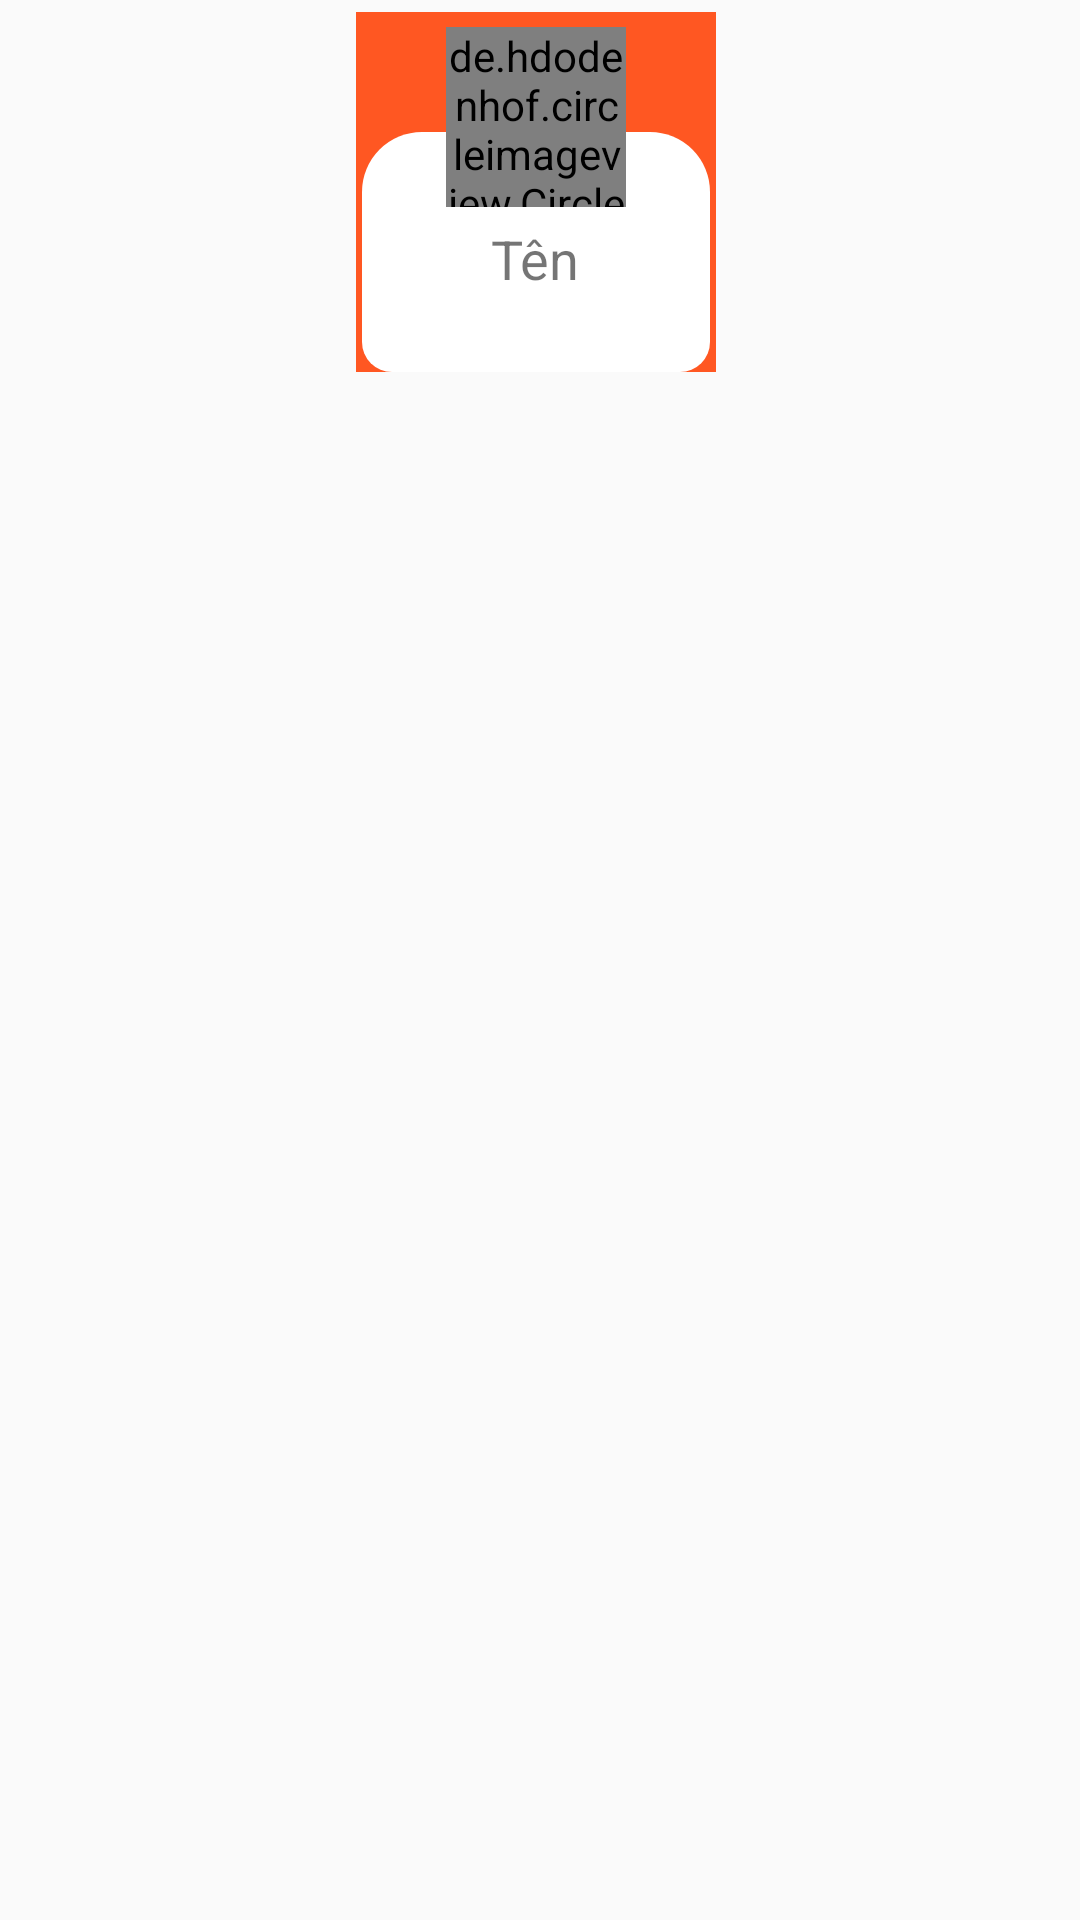

Produce the Android XML layout that renders to this screen, including the resource entries it uses.
<!-- AndroidManifest.xml: application theme Theme.BT_29_3_2024 -->
<!-- res/layout/icon_grv.xml -->
<?xml version="1.0" encoding="utf-8"?>
<androidx.constraintlayout.widget.ConstraintLayout xmlns:android="http://schemas.android.com/apk/res/android"
        xmlns:app="http://schemas.android.com/apk/res-auto"
        android:layout_width="match_parent"
        android:layout_height="match_parent"
        android:orientation="horizontal">

    <RelativeLayout
            android:id="@+id/layout"
            android:layout_width="120dp"
            android:layout_height="120dp"
            android:layout_marginTop="4dp"
            android:layout_marginEnd="16dp"
            android:background="#FF5722"
            android:orientation="vertical"
            app:layout_constraintEnd_toEndOf="parent"
            app:layout_constraintHorizontal_bias="0.53"
            app:layout_constraintStart_toStartOf="parent"
            app:layout_constraintTop_toTopOf="parent">

        <LinearLayout
                android:layout_width="116dp"
                android:layout_height="100dp"
                android:layout_gravity="bottom"
                android:layout_marginStart="2dp"
                android:layout_marginTop="40dp"
                android:background="@drawable/custom"
                android:orientation="vertical" />

        <TextView
                android:id="@+id/name"
                android:layout_width="wrap_content"
                android:layout_height="wrap_content"
                android:layout_gravity="center"
                android:layout_marginTop="70dp"
                android:layout_marginBottom="30dp"
                android:gravity="center"
                android:layout_centerHorizontal="true"
                android:text="Tên"
                android:textSize="18sp" />

        <de.hdodenhof.circleimageview.CircleImageView
                android:id="@+id/imgBeef"
                android:layout_width="60dp"
                android:layout_height="60dp"
                android:layout_marginStart="30dp"
                android:layout_marginTop="5dp"
                android:src="@drawable/ic_launcher_background" />
    </RelativeLayout>

</androidx.constraintlayout.widget.ConstraintLayout>
<!-- resources referenced by this layout -->
<resources>
  <!-- drawable custom (drawable) -->
  <?xml version="1.0" encoding="utf-8"?>
  <shape xmlns:android="http://schemas.android.com/apk/res/android">
      <size android:width="120dp"
          android:height="120dp"/>
      <corners android:topLeftRadius="20dp"
          android:topRightRadius="20dp"
          android:bottomLeftRadius="10dp"
          android:bottomRightRadius="10dp"/>
      <solid android:color="@color/white"/>
  </shape>
  <style name="Theme.BT_29_3_2024" parent="Base.Theme.BT_29_3_2024" />
  <style name="Base.Theme.BT_29_3_2024" parent="Theme.AppCompat.DayNight">
          
          
      </style>
  <!-- not gathered from this repository: default colours our renderer supplied (Android Studio template values) -->
  <color name="white">#FFFFFFFF</color>
</resources>
